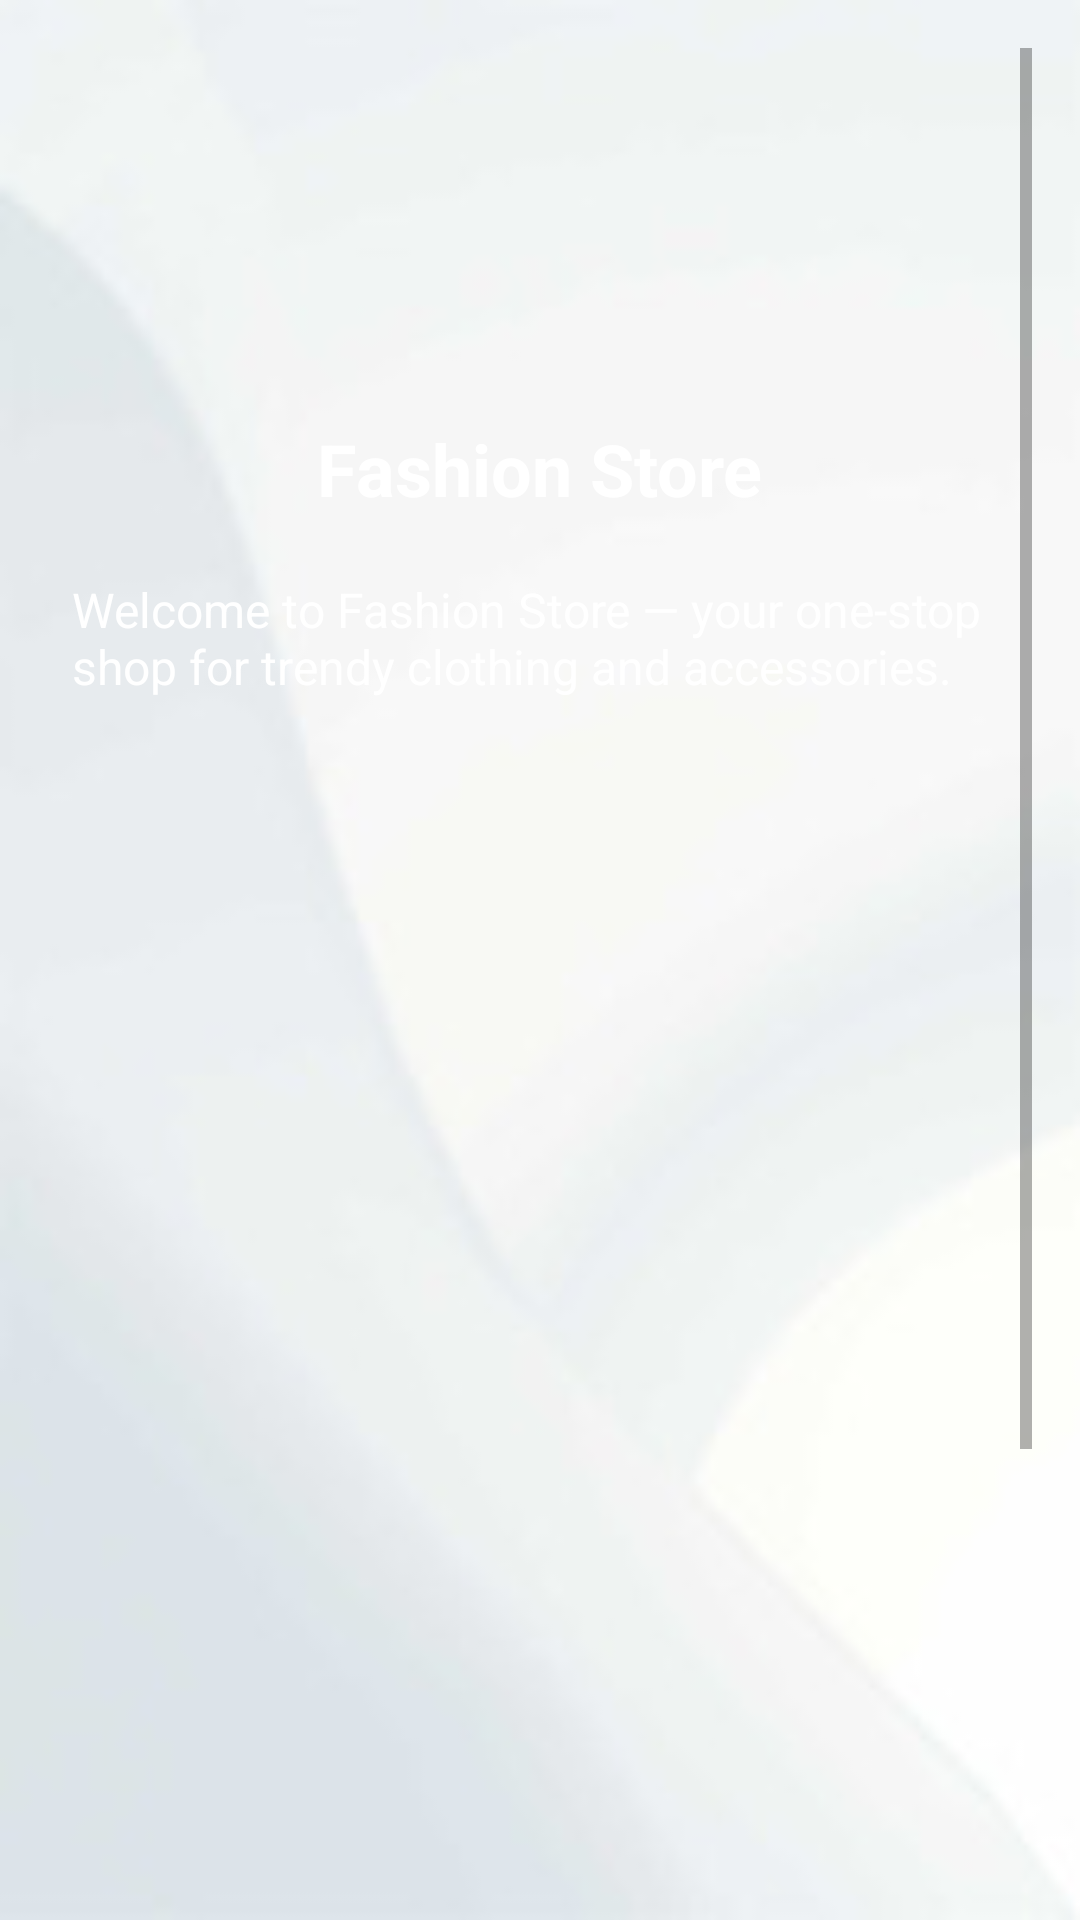

The Android layout XML behind this screen, and the referenced resources:
<!-- AndroidManifest.xml: application theme Theme.AppCompat.DayNight.NoActionBar -->
<!-- res/layout/fragment_home.xml -->
<?xml version="1.0" encoding="utf-8"?>
<ScrollView xmlns:android="http://schemas.android.com/apk/res/android"
    android:layout_width="match_parent"
    android:layout_height="match_parent"
    android:background="@drawable/fashionstore1"
    android:padding="16dp">

    <LinearLayout
        android:layout_width="match_parent"
        android:layout_height="wrap_content"
        android:orientation="vertical"
        android:gravity="center_horizontal">

        <ImageView
            android:id="@+id/logo"
            android:layout_width="100dp"
            android:layout_height="100dp"
            android:src="@drawable/fashionstore"
            android:layout_marginTop="16dp" />

        <TextView
            android:id="@+id/app_name"
            android:layout_width="wrap_content"
            android:layout_height="wrap_content"
            android:text="Fashion Store"
            android:textSize="24sp"
            android:textStyle="bold"
            android:textColor="#FFFFFF"
            android:layout_marginTop="8dp" />

        <TextView
            android:id="@+id/description"
            android:layout_width="match_parent"
            android:layout_height="wrap_content"
            android:text="Welcome to Fashion Store — your one-stop shop for trendy clothing and accessories."
            android:textSize="16sp"
            android:textColor="#FFFFFF"
            android:gravity="left"
            android:layout_marginTop="12dp"
            android:padding="8dp" />

        <ImageView
            android:id="@+id/banner"
            android:layout_width="match_parent"
            android:layout_height="350dp"
            android:src="@drawable/fashionstore3"
            android:scaleType="centerCrop"
            android:layout_marginTop="16dp" />

        <TextView
            android:id="@+id/address"
            android:layout_width="match_parent"
            android:layout_height="wrap_content"
            android:text="📍 Address: #123 Street, Phnom Penh, Cambodia"
            android:textColor="#FFFFFF"
            android:textSize="14sp"
            android:layout_marginTop="16dp" />

        <TextView
            android:id="@+id/contact_label"
            android:layout_width="match_parent"
            android:layout_height="wrap_content"
            android:text="Contact Us"
            android:textColor="#FFFFFF"
            android:textSize="18sp"
            android:textStyle="bold"
            android:layout_marginTop="16dp" />

        <TextView
            android:id="@+id/phone"
            android:layout_width="match_parent"
            android:layout_height="wrap_content"
            android:text="📞 Phone: +855 12 345 678"
            android:textColor="#FFFFFF"
            android:textSize="14sp"
            android:layout_marginTop="8dp" />

        <TextView
            android:id="@+id/fb"
            android:layout_width="match_parent"
            android:layout_height="wrap_content"
            android:text="📘 Facebook: FashionStoreKH"
            android:textColor="#FFFFFF"
            android:textSize="14sp" />

        <TextView
            android:id="@+id/instagram"
            android:layout_width="match_parent"
            android:layout_height="wrap_content"
            android:text="📸 Instagram: @fashionstore.kh"
            android:textColor="#FFFFFF"
            android:textSize="14sp" />

        <TextView
            android:id="@+id/telegram"
            android:layout_width="match_parent"
            android:layout_height="wrap_content"
            android:text="📲 Telegram: @fashionstore"
            android:textColor="#FFFFFF"
            android:textSize="14sp" />

        <Button
            android:id="@+id/buttonNavigateToPayment"
            android:layout_width="wrap_content"
            android:layout_height="wrap_content"
            android:text="Go to Payment"
            android:layout_marginTop="32dp"
            android:layout_marginBottom="16dp" /> </LinearLayout>
</ScrollView>
<!-- resources referenced by this layout -->
<resources>
  <!-- drawable fashionstore1: jpg bitmap (drawable, 3836 bytes) -->
  <style name="Theme.AppCompat.DayNight.NoActionBar" parent="android:Theme.Material.Light.NoActionBar" />
</resources>
